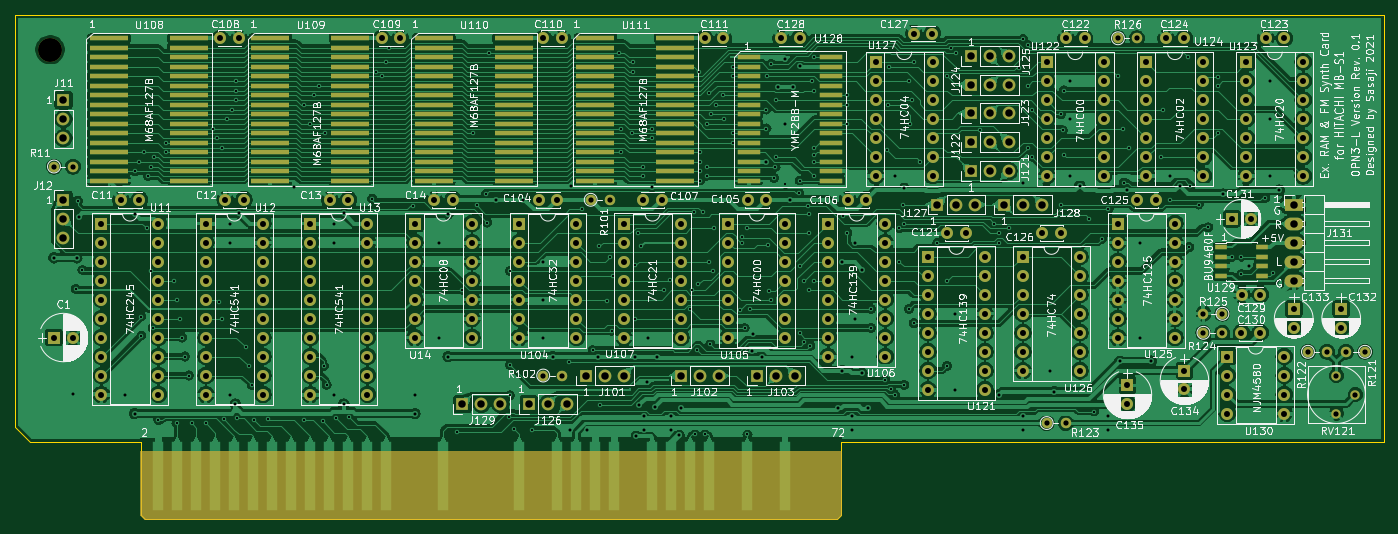
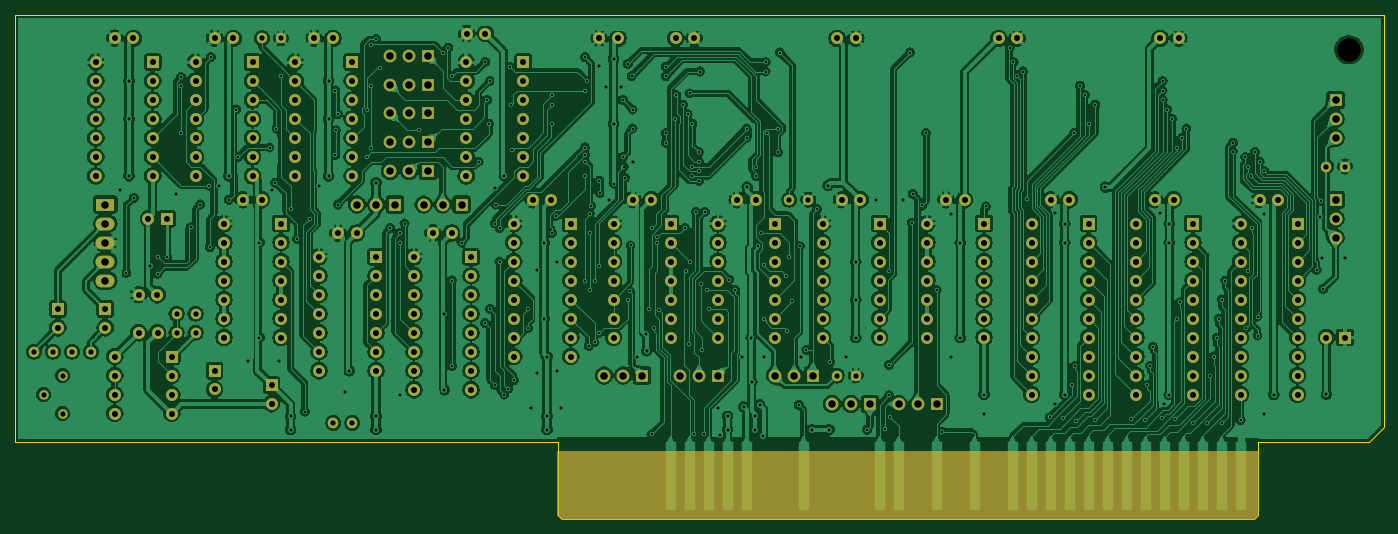
Circuit board: 9 layer files. Board 183.0 x 67.4 mm.
- bottom_copper: EX_MEM_AND_FM-B_Cu.gbr (643773 bytes)
- bottom_mask: EX_MEM_AND_FM-B_Mask.gbr (10206 bytes)
- bottom_silk: EX_MEM_AND_FM-B_SilkS.gbr (510 bytes)
- outline: EX_MEM_AND_FM-Edge_Cuts.gbr (995 bytes)
- top_copper: EX_MEM_AND_FM-F_Cu.gbr (533574 bytes)
- top_mask: EX_MEM_AND_FM-F_Mask.gbr (14099 bytes)
- top_silk: EX_MEM_AND_FM-F_SilkS.gbr (200042 bytes)
- drill: EX_MEM_AND_FM-NPTH.drl (294 bytes)
- drill: EX_MEM_AND_FM-PTH.drl (8993 bytes)

=== bottom_copper: EX_MEM_AND_FM-B_Cu.gbr (643773 bytes, source omitted) ===
=== bottom_mask: EX_MEM_AND_FM-B_Mask.gbr (10206 bytes, source omitted) ===
=== bottom_silk: EX_MEM_AND_FM-B_SilkS.gbr ===
G04 #@! TF.GenerationSoftware,KiCad,Pcbnew,(5.1.8)-1*
G04 #@! TF.CreationDate,2021-03-23T17:38:41+09:00*
G04 #@! TF.ProjectId,EX_MEM_AND_FM,45585f4d-454d-45f4-914e-445f464d2e6b,0.1*
G04 #@! TF.SameCoordinates,PX120bdf8PY82ed558*
G04 #@! TF.FileFunction,Legend,Bot*
G04 #@! TF.FilePolarity,Positive*
%FSLAX46Y46*%
G04 Gerber Fmt 4.6, Leading zero omitted, Abs format (unit mm)*
G04 Created by KiCad (PCBNEW (5.1.8)-1) date 2021-03-23 17:38:41*
%MOMM*%
%LPD*%
G01*
G04 APERTURE LIST*
G04 APERTURE END LIST*
M02*

=== outline: EX_MEM_AND_FM-Edge_Cuts.gbr ===
G04 #@! TF.GenerationSoftware,KiCad,Pcbnew,(5.1.8)-1*
G04 #@! TF.CreationDate,2021-03-23T17:38:41+09:00*
G04 #@! TF.ProjectId,EX_MEM_AND_FM,45585f4d-454d-45f4-914e-445f464d2e6b,0.1*
G04 #@! TF.SameCoordinates,PX120bdf8PY82ed558*
G04 #@! TF.FileFunction,Profile,NP*
%FSLAX46Y46*%
G04 Gerber Fmt 4.6, Leading zero omitted, Abs format (unit mm)*
G04 Created by KiCad (PCBNEW (5.1.8)-1) date 2021-03-23 17:38:41*
%MOMM*%
%LPD*%
G01*
G04 APERTURE LIST*
G04 #@! TA.AperFunction,Profile*
%ADD10C,0.050000*%
G04 #@! TD*
G04 APERTURE END LIST*
D10*
X0Y12319000D02*
X2032000Y10287000D01*
X16891000Y508000D02*
X17399000Y0D01*
X0Y12319000D02*
X0Y67437000D01*
X16891000Y10287000D02*
X2032000Y10287000D01*
X183007000Y67437000D02*
X0Y67437000D01*
X183007000Y10287000D02*
X183007000Y67437000D01*
X110363000Y10287000D02*
X183007000Y10287000D01*
X110363000Y508000D02*
X110363000Y10287000D01*
X109855000Y0D02*
X110363000Y508000D01*
X17399000Y0D02*
X109855000Y0D01*
X16891000Y10287000D02*
X16891000Y508000D01*
M02*

=== top_copper: EX_MEM_AND_FM-F_Cu.gbr (533574 bytes, source omitted) ===
=== top_mask: EX_MEM_AND_FM-F_Mask.gbr (14099 bytes, source omitted) ===
=== top_silk: EX_MEM_AND_FM-F_SilkS.gbr (200042 bytes, source omitted) ===
=== drill: EX_MEM_AND_FM-NPTH.drl ===
M48
; DRILL file {KiCad (5.1.8)-1} date 03/23/21 17:39:32
; FORMAT={-:-/ absolute / inch / decimal}
; #@! TF.CreationDate,2021-03-23T17:39:32+09:00
; #@! TF.GenerationSoftware,Kicad,Pcbnew,(5.1.8)-1
; #@! TF.FileFunction,NonPlated,1,2,NPTH
FMAT,2
INCH
T1C0.1260
%
G90
G05
T1
X0.185Y2.47
T0
M30

=== drill: EX_MEM_AND_FM-PTH.drl (8993 bytes, source omitted) ===
